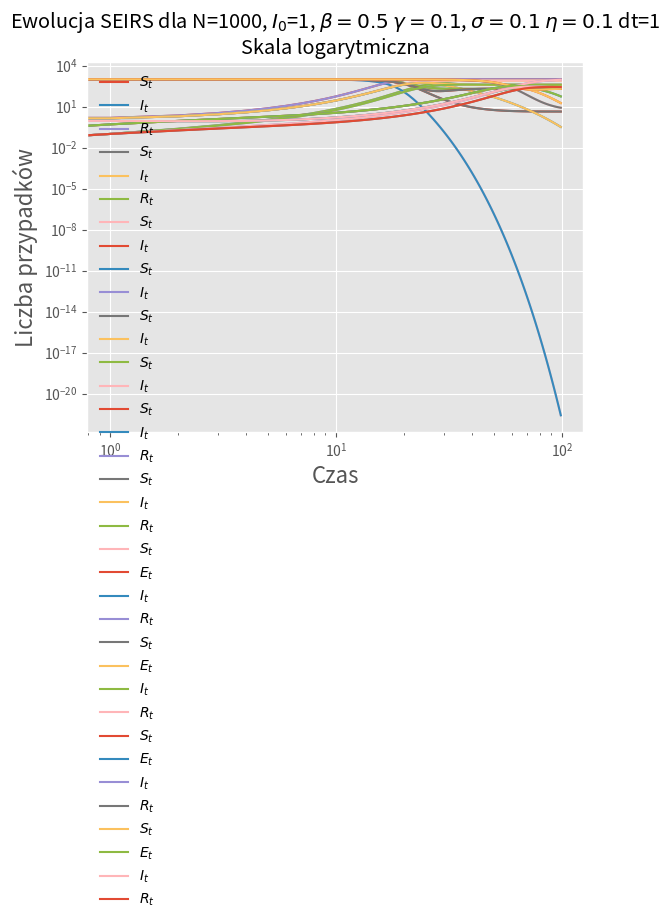

Write Python code to recreate this figure.
import numpy as np
import matplotlib.pyplot as plt
plt.style.use('ggplot')

def init_parameters(I0, N, T):
    Y = np.zeros((4, T))
    Y[2, 0] = I0
    Y[0, 0] = N - Y[2, 0]

    return Y


def set_plot_properties(title):
    plt.title(title)
    plt.legend(loc='best', frameon=False)
    plt.xlabel('Czas', fontdict={'size': 16})
    plt.ylabel('Liczba przypadków', fontdict={'size': 16})
    plt.show()


def plot_model(y, title, dt):
    labels = ['$S_t$', '$E_t$', '$I_t$', '$R_t$']

    for i in range(len(y)):
        if np.mean(y[i]) != 0:
            plt.plot(np.arange(0, len(y[i]) * dt, dt), y[i], label=labels[i])
    set_plot_properties(title + '\nSkala liniowa')

    for i in range(len(y)):
        if np.mean(y[i]) != 0:
            plt.plot(np.arange(0, len(y[i]) * dt, dt), y[i], label=labels[i])
    plt.xscale("log")
    plt.yscale("log")
    set_plot_properties(title + '\nSkala logarytmiczna')


def euler_SIR(N, steps, dt, gamma, beta, sigma, eta, I0):
    Y = init_parameters(I0, N, steps)

    for i in range(1, steps):
        Y[0, i] = Y[0, i - 1] + dt * (-(beta / N) * Y[2, i - 1] * Y[0, i - 1])
        Y[2, i] = Y[2, i - 1] + dt * ((beta / N) * Y[2, i - 1] * Y[0, i - 1] - gamma * Y[2, i - 1])
        Y[3, i] = Y[3, i - 1] + dt * (gamma * Y[2, i - 1])

    return Y


def euler_SI(N, steps, dt, gamma, beta, sigma, eta, I0):
    Y = init_parameters(I0, N, steps)

    for i in range(1, steps):
        Y[0, i] = Y[0, i - 1] + dt * (-(beta / N) * Y[2, i - 1] * Y[0, i - 1])
        Y[2, i] = Y[2, i - 1] + dt * ((beta / N) * Y[2, i - 1] * Y[0, i - 1])

    return Y


def euler_SIS(N, steps, dt, gamma, beta, sigma, eta, I0):
    Y = init_parameters(I0, N, steps)

    for i in range(1, steps):
        Y[0, i] = Y[0, i - 1] + dt * (-(beta / N) * Y[2, i - 1] * Y[0, i - 1] + gamma * Y[2, i - 1])
        Y[2, i] = Y[2, i - 1] + dt * ((beta / N) * Y[2, i - 1] * Y[0, i - 1] - gamma * Y[2, i - 1])

    return Y


def euler_SIRS(N, steps, dt, gamma, beta, sigma, eta, I0):
    Y = init_parameters(I0, N, steps)

    for i in range(1, steps):
        Y[0, i] = Y[0, i - 1] + dt * (-(beta / N) * Y[2, i - 1] * Y[0, i - 1] + eta * Y[3, i - 1])
        Y[2, i] = Y[2, i - 1] + dt * ((beta / N) * Y[2, i - 1] * Y[0, i - 1] - gamma * Y[2, i - 1])
        Y[3, i] = Y[3, i - 1] + dt * (gamma * Y[2, i - 1] - eta * Y[3, i - 1])

    return Y


def euler_SEIR(N, steps, dt, gamma, beta, sigma, eta, I0):
    Y = init_parameters(I0, N, steps)

    for i in range(1, steps):
        Y[0, i] = Y[0, i - 1] + dt * (-(beta / N) * Y[2, i - 1] * Y[0, i - 1])
        Y[1, i] = Y[1, i - 1] + dt * ((beta / N) * Y[2, i - 1] * Y[0, i - 1] - sigma * Y[1, i - 1])
        Y[2, i] = Y[2, i - 1] + dt * (sigma * Y[1, i - 1] - gamma * Y[2, i - 1])
        Y[3, i] = Y[3, i - 1] + dt * (gamma * Y[2, i - 1])

    return Y


def euler_SEIRS(N, steps, dt, gamma, beta, sigma, eta, I0):
    Y = init_parameters(I0, N, steps)

    for i in range(1, steps):
        Y[0, i] = Y[0, i - 1] + dt * (-(beta / N) * Y[2, i - 1] * Y[0, i - 1] + eta * Y[3, i - 1])
        Y[1, i] = Y[1, i - 1] + dt * ((beta / N) * Y[2, i - 1] * Y[0, i - 1] - sigma * Y[1, i - 1])
        Y[2, i] = Y[2, i - 1] + dt * (sigma * Y[1, i - 1] - gamma * Y[2, i - 1])
        Y[3, i] = Y[3, i - 1] + dt * (gamma * Y[2, i - 1] - eta * Y[3, i - 1])

    return Y


if __name__ == '__main__':
    beta = 0.5
    gamma = 0.1
    eta = gamma
    sigma = gamma
    N = 1000
    T = 100
    dt = 1
    steps = int(T / dt)
    I0 = 1

    plot_model(euler_SIR(N, steps, dt, gamma, beta, sigma, eta, I0), f'Ewolucja SIR dla N={N}, $I_0$={I0}, ' +
               '$\\beta = ' + f'{beta}$, ' + '$\\gamma = ' + f'{gamma}$, ' +'dt = ' + f'{dt}', dt)

    plot_model(euler_SI(N, steps, dt, gamma, beta, sigma, eta, I0), f'Ewolucja SI dla N={N}, $I_0$={I0}, ' +
               '$\\beta = ' + f'{beta}$, ' + 'dt = ' + f'{dt}', dt)

    plot_model(euler_SIS(N, steps, dt, gamma, beta, sigma, eta, I0), f'Ewolucja SIS dla N={N}, $I_0$={I0}, ' +
               '$\\beta = ' + f'{beta}$, ' + '$\\gamma = ' + f'{gamma}$, ' + 'dt = ' + f'{dt}', dt)

    plot_model(euler_SIRS(N, steps, dt, gamma, beta, sigma, eta, I0), f'Ewolucja SIRS dla N={N}, $I_0$={I0}, ' +
               '$\\beta = ' + f'{beta}$, ' + '$\\gamma = ' + f'{gamma}$. '
               + '$\\eta = ' + f'{eta}$, ' + 'dt = ' + f'{dt}', dt)

    plot_model(euler_SEIR(N, steps, dt, gamma, beta, sigma, eta, I0), f'Ewolucja SEIR dla N={N}, $I_0$={I0}, ' + '$\\beta = ' +
               f'{beta}$, ' + '$\\gamma = ' + f'{gamma}$, ' + '$\\sigma = ' + f'{sigma}$, ' + 'dt = ' + f'{dt}', dt)

    plot_model(euler_SEIRS(N, steps, dt, gamma, beta, sigma, eta, I0), f'Ewolucja SEIRS dla N={N}, $I_0$={I0}, ' +
               '$\\beta = ' + f'{beta}$ ' + '$\\gamma = ' + f'{gamma}$, ' + '$\\sigma = ' +
               f'{sigma}$ ' + '$\\eta = ' + f'{eta}$ ' + 'dt=' + f'{dt}', dt)
